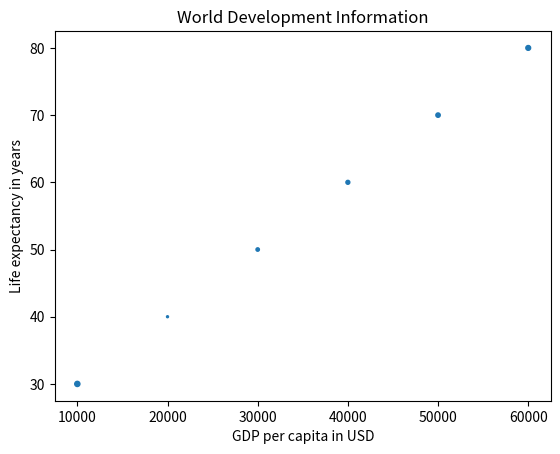

Write Python code to recreate this figure.
# -*- coding: utf-8 -*-
"""
Created on Fri Nov  3 14:20:13 2017

[redacted]
"""

import numpy as np 
import matplotlib.pyplot as plt

life_exp=[30,40,50,60,70,80]
gdp_cap=[10000,20000,30000,40000,50000,60000]

pop=[14,2,6,8,10,12]
np_pop = np.array(pop)
np_pop_size = np_pop*2
plt.scatter(gdp_cap,life_exp,s=pop)
plt.xlabel('GDP per capita in USD')
plt.ylabel('Life expectancy in years')
plt.title('World Development Information')
plt.show()